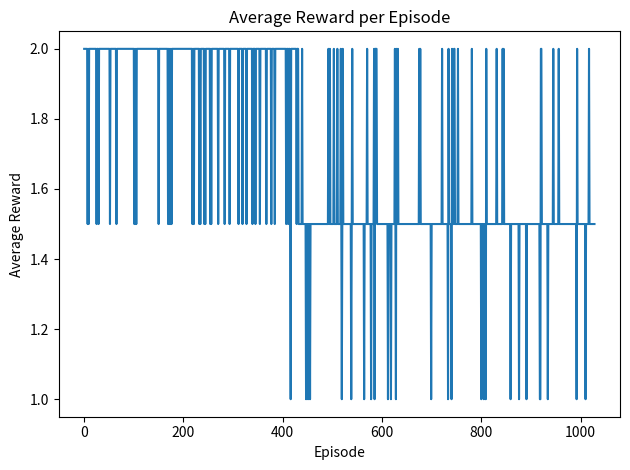
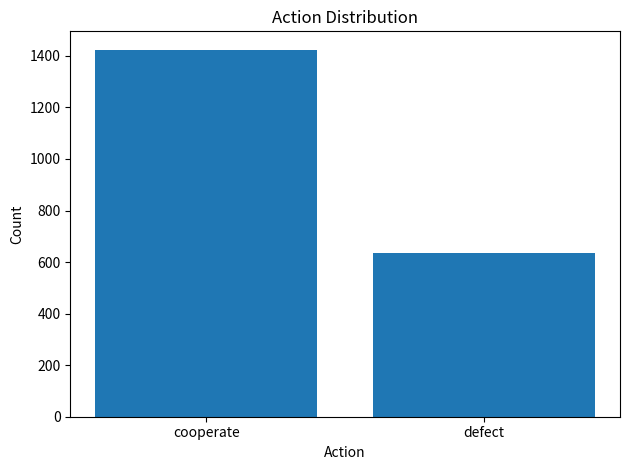

Recreate these plots in Python, in order.
import time
import matplotlib.pyplot as plt
import numpy as np

class OpenGame:
    def __init__(self, players):
        self.players = players
        self.strategies = {player: None for player in players}
        self.history = []
        self.future = []

    def set_strategy(self, player, strategy):
        self.strategies[player] = strategy

    def play(self, history):
        raise NotImplementedError("Each game must implement its own play function.")

    def coplay(self, future, outcome):
        raise NotImplementedError("Each game must implement its own coplay function.")

    def utility(self, history, future, outcome, player):
        raise NotImplementedError("Each game must implement its own utility function.")

class PrisonersDilemma(OpenGame):
    def __init__(self, agents):
        player_names = [f"player{i+1}" for i in range(len(agents))]
        super().__init__(player_names)
        self.agents = agents
        self.payoffs = {
            ("cooperate", "cooperate"): {player: 2 for player in player_names},
            ("cooperate", "defect"): {player: 0 if player == "player1" else 3 for player in player_names},
            ("defect", "cooperate"): {player: 3 if player == "player1" else 0 for player in player_names},
            ("defect", "defect"): {player: 1 for player in player_names}
        }

    def play(self, history):
        state = tuple(history)
        actions = [agent.choose_action(state) for agent in self.agents]
        return tuple(actions)

    def coplay(self, future, outcome):
        return future

    def feedback(self, outcome):
        rewards = [self.payoffs[outcome][player] for player in self.players]
        return rewards

    def utility(self, history, future, outcome, player):
        return self.payoffs[outcome][player]

class CompositeOpenGame(OpenGame):
    def __init__(self, game1, game2, composition_type="sequential"):
        super().__init__(game1.players + game2.players)
        self.game1 = game1
        self.game2 = game2
        self.composition_type = composition_type

    def play(self, history):
        if np.random.rand() > 0.5:
           self.composition_type = "sequential"
        else:
           self.composition_type = "parallel"
        if self.composition_type == "sequential":
            outcome1 = self.game1.play(history)
            outcome2 = self.game2.play(history + [outcome1])
            return outcome1, outcome2
        elif self.composition_type == "parallel":
            outcome1 = self.game1.play(history)
            outcome2 = self.game2.play(history)
            return outcome1, outcome2
        else:
            raise ValueError("Invalid composition type")

    def coplay(self, future, outcome):
        future1, future2 = future
        outcome1, outcome2 = outcome
        coplayed_future1 = self.game1.coplay(future1, outcome1)
        coplayed_future2 = self.game2.coplay(future2, outcome2)
        return coplayed_future1, coplayed_future2

    def utility(self, history, future, outcome, player):
        outcome1, outcome2 = outcome
        if player in self.game1.players:
            coplayed_future1, _ = self.coplay(future, outcome)
            return self.game1.utility(history, coplayed_future1, outcome1, player)
        elif player in self.game2.players:
             _, coplayed_future2 = self.coplay(future, outcome)
             return self.game2.utility(history, coplayed_future2, outcome2, player)
        else:
             raise ValueError(f"{player} is not a player in this composite game")

class RLAgent:
    def __init__(self, actions):
        self.actions = actions
        self.q_table = {}
        self.learning_rate = 0.1
        self.discount_factor = 0.9
        self.epsilon = 0.1

    def choose_action(self, state):
        if np.random.uniform(0, 1) < self.epsilon:
            return np.random.choice(self.actions)
        q_values = [self.get_q_value(state, action) for action in self.actions]
        return self.actions[np.argmax(q_values)]

    def get_q_value(self, state, action):
        return self.q_table.get((state, action), 0)

    def learn(self, state, action, reward, next_state):
        predict = self.get_q_value(state, action)
        target = reward + self.discount_factor * np.max([self.get_q_value(next_state, next_action) for next_action in self.actions])
        self.q_table[(state, action)] = predict + self.learning_rate * (target - predict)
        self.learning_rate = 0.1 + np.random.normal(0, 0.01)


def train_rl_agents(episodes=None):
    if not episodes:
        episodes = 1000 + np.random.randint(-100, 100)
    agents = [RLAgent(actions=["cooperate", "defect"]) for _ in range(2)]
    game = PrisonersDilemma(agents)
    rewards_over_time = []  # Store average rewards for each episode

    action_counts = {"cooperate": 0, "defect": 0}

    for episode in range(episodes):
        history = ["previous_play"]
        outcome = game.play(history)
        rewards = game.feedback(outcome)
        avg_reward = np.mean(rewards)  # Calculate average reward for the episode
        rewards_over_time.append(avg_reward)  # Append to the list

        for agent, reward in zip(agents, rewards):
            state = tuple(history)
            action = agent.choose_action(state)
            action_counts[action] += 1
            next_history = history + list(outcome)
            next_state = tuple(next_history)
            agent.learn(state, action, reward, next_state)
            history = next_history
    return agents, rewards_over_time, action_counts


trained_agents, rewards_over_time, action_counts = train_rl_agents()

# Define the state transition probabilities
def transition_prob(current_state, action1, action2):
    if current_state[1:] == (action1, action2):
        return 1
    return 0

# Define the reward function
def reward(state, player, game):
    return game.payoffs[state[1:]][player]

def value_iteration(game, states, actions, theta=1e-6, discount_factor=0.9):
    V = {state: 0 for state in states}
    while True:
        delta = 0
        for state in states:
            v = V[state]
            V[state] = max(sum(transition_prob(state, action1, action2) * (reward(state, "player1", game) + discount_factor * V[state])
                               for action2 in actions) for action1 in actions)
            delta = max(delta, abs(v - V[state]))
        if delta < theta:
            break

    # Extract policy
    policy = {}
    for state in states:
        best_action_value = float('-inf')
        best_action = None
        for action in actions:
            action_value = sum(transition_prob(state, action, action2) * (reward(state, "player1", game) + discount_factor * V[state])
                               for action2 in actions)
            if action_value > best_action_value:
                best_action_value = action_value
                best_action = action
        policy[state] = best_action

    return V, policy

# Testing functions
def test_open_games(agents):
    game = PrisonersDilemma(agents)
    history = ["previous_play"]
    outcome = game.play(history)
    future = game.coplay(["potential_future"], outcome)
    utilities = {player: game.utility(history, future, outcome, player) for player in game.players}
    print(f"Outcome: {outcome}")
    print(f"Utilities: {utilities}")

def test_composite_open_games(agents1, agents2):
    game1 = PrisonersDilemma(agents1)
    game2 = PrisonersDilemma(agents2)
    composite_game = CompositeOpenGame(game1, game2, "parallel")
    history = ["previous_play"]
    outcome = composite_game.play(history)
    future = composite_game.coplay(["potential_future1", "potential_future2"], outcome)
    utilities = {player: composite_game.utility(history, future, outcome, player) for player in composite_game.players}
    print(f"Outcome: {outcome}")
    print(f"Utilities: {utilities}")

# Plotting functions
def plot_rewards(rewards_over_time):
    plt.figure()
    plt.plot(rewards_over_time)
    plt.xlabel('Episode')
    plt.ylabel('Average Reward')
    plt.title('Average Reward per Episode')
    plt.tight_layout()
    plt.show()

def plot_action_counts(action_counts):
    plt.figure()
    actions = list(action_counts.keys())
    counts = list(action_counts.values())
    plt.bar(actions, counts)
    plt.xlabel('Action')
    plt.ylabel('Count')
    plt.title('Action Distribution')
    plt.tight_layout()
    plt.show()

# Let's test the modifications
agents = [RLAgent(actions=["cooperate", "defect"]) for _ in range(2)]
test_open_games(agents)
test_composite_open_games(agents, agents)
plot_rewards(rewards_over_time)
plot_action_counts(action_counts)

